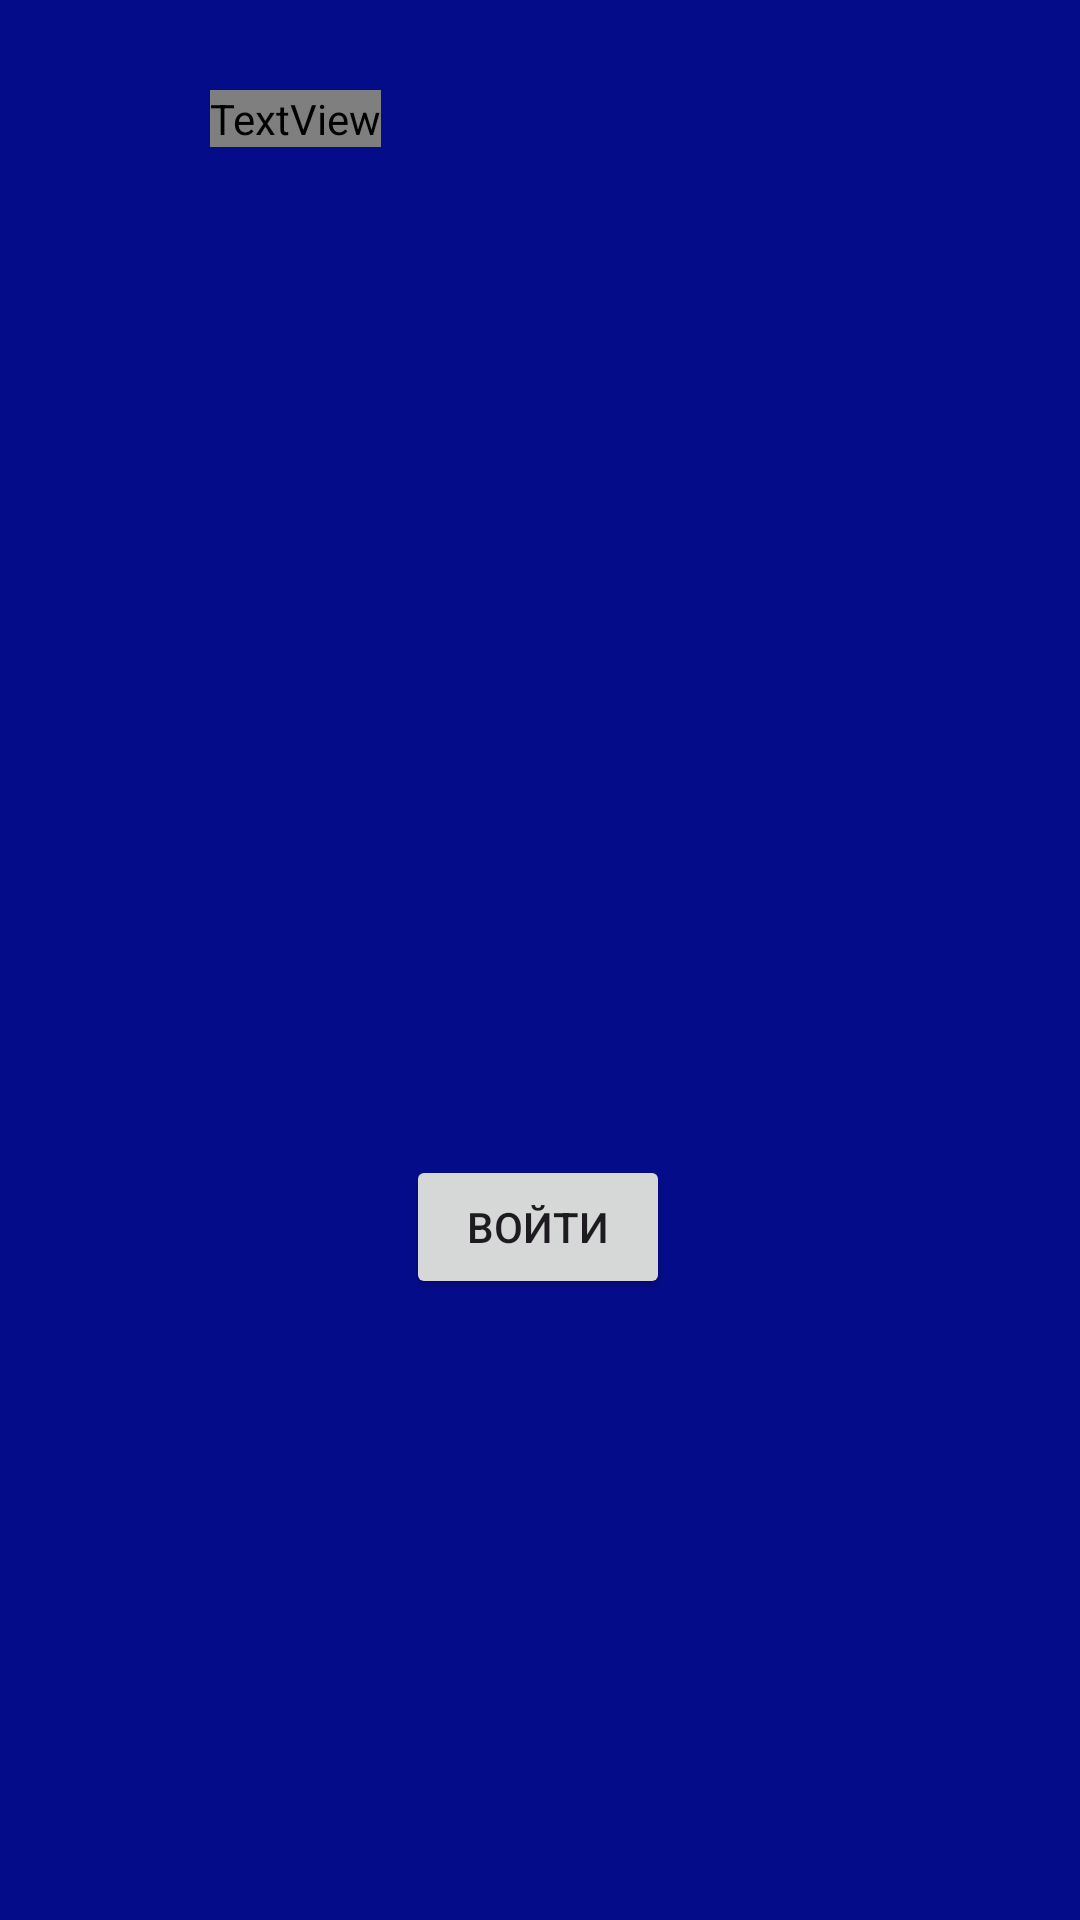

Layout XML and referenced resources for this Android screen:
<!-- AndroidManifest.xml: application theme Theme.Praktos -->
<!-- res/layout/main.xml -->
<?xml version="1.0" encoding="utf-8"?>
<androidx.constraintlayout.widget.ConstraintLayout xmlns:android="http://schemas.android.com/apk/res/android"
    xmlns:app="http://schemas.android.com/apk/res-auto"
    xmlns:tools="http://schemas.android.com/tools"
    android:layout_width="match_parent"
    android:layout_height="match_parent"
    android:background="#050C8A"
    tools:context=".Main">

    <TextView
        android:id="@+id/textView"
        android:layout_width="wrap_content"
        android:layout_height="wrap_content"
        android:layout_marginStart="70dp"
        android:layout_marginTop="30dp"
        android:text="Мы учимся в БТПИТ! (Сабиров Фарход)"
        app:layout_constraintLeft_toLeftOf="parent"
        app:layout_constraintRight_toRightOf="parent"
        app:layout_constraintStart_toStartOf="parent"
        app:layout_constraintTop_toTopOf="parent"
        android:textColor="?txtColor"
        />

    <Button
        android:id="@+id/button1"
        android:layout_width="wrap_content"
        android:layout_height="wrap_content"
        android:layout_marginTop="336dp"
        android:text="Войти"
        app:layout_constraintEnd_toEndOf="parent"
        app:layout_constraintHorizontal_bias="0.498"
        app:layout_constraintStart_toStartOf="parent"
        app:layout_constraintTop_toBottomOf="@+id/textView" />
</androidx.constraintlayout.widget.ConstraintLayout>
<!-- resources referenced by this layout -->
<resources>
  <style name="Theme.Praktos" parent="Base.Theme.Praktos" />
  <style name="Base.Theme.Praktos" parent="Theme.Material3.DayNight.NoActionBar">
          
          
      </style>
</resources>
